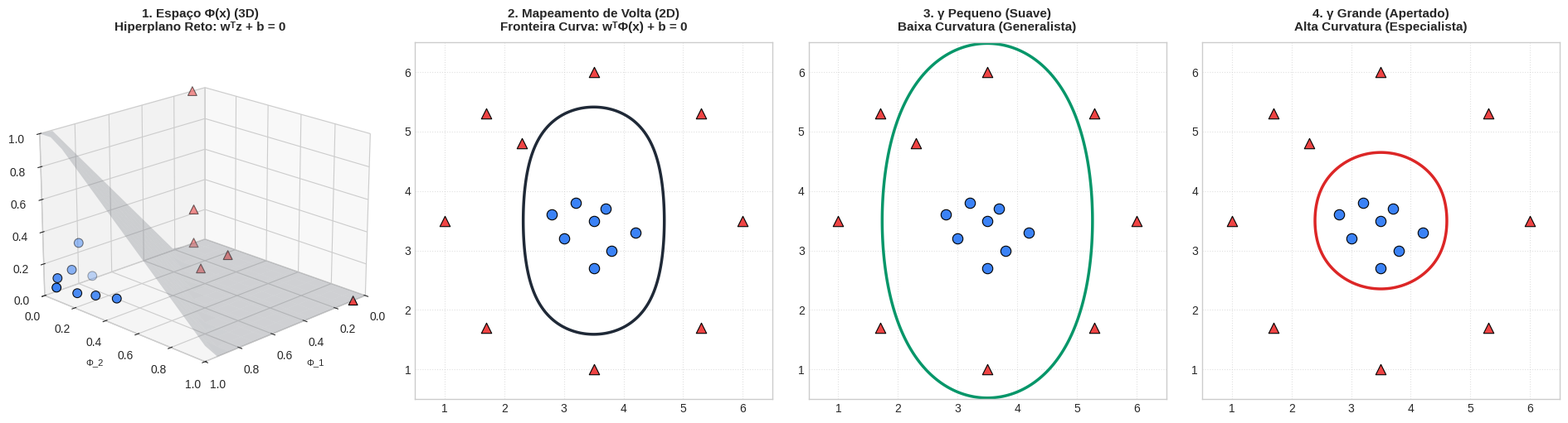

Here is the Python script that generated this plot:
import os
import matplotlib.pyplot as plt
import numpy as np

# Coordinates for Class A (8 blue circles - clustered in the center)
class_a = np.array([
    [3.5, 3.5], [3.0, 3.2], [3.8, 3.0], [3.2, 3.8],
    [3.7, 3.7], [2.8, 3.6], [4.2, 3.3], [3.5, 2.7]
])

# Coordinates for Class B (9 red triangles - surrounding Class A in a ring)
class_b = np.array([
    [1.0, 3.5], [3.5, 1.0], [6.0, 3.5], [3.5, 6.0],
    [1.7, 1.7], [5.3, 5.3], [1.7, 5.3], [5.3, 1.7], 
    [2.3, 4.8]
])

# Define grid for plotting contour decision boundaries
grid_size = 200
x_range = np.linspace(0.2, 6.8, grid_size)
y_range = np.linspace(0.2, 6.8, grid_size)
X, Y = np.meshgrid(x_range, y_range)

# RBF Landmark positions (same as generate_hyperplane_flow.py)
landmarks = np.array([class_a[0], class_b[0], class_b[2]])

# RBF similarity calculation function
def rbf_feature_map(X, Y, landmarks, gamma=0.4):
    phi = []
    for l in landmarks:
        dist_sq = (X - l[0])**2 + (Y - l[1])**2
        phi.append(np.exp(-gamma * dist_sq))
    return np.array(phi)

# Define visual style
plt.style.use('seaborn-v0_8-whitegrid' if 'seaborn-v0_8-whitegrid' in plt.style.available else 'default')
fig = plt.figure(figsize=(19, 4.8), dpi=150)
ax1 = fig.add_subplot(1, 4, 1, projection='3d')
ax2 = fig.add_subplot(1, 4, 2)
ax3 = fig.add_subplot(1, 4, 3)
ax4 = fig.add_subplot(1, 4, 4)

blue_color = '#3b82f6'
red_color = '#ef4444'
star_color = '#eab308'
line_color = '#1f2937'

# Weights and bias learned in the projected space
w = np.array([2.2, -1.6, -1.6])
b = -0.45

# ----------------- PANEL 1: PROJETADO (3D) -----------------
ax = ax1

# Compute 3D RBF features for all points
def rbf_point_map(x, y, landmarks, gamma=0.4):
    dist_sq = (x - landmarks[:, 0])**2 + (y - landmarks[:, 1])**2
    return np.exp(-gamma * dist_sq)

phi_a = np.array([rbf_point_map(p[0], p[1], landmarks) for p in class_a])
phi_b = np.array([rbf_point_map(p[0], p[1], landmarks) for p in class_b])

# Plot points in 3D feature space
ax.scatter(phi_a[:, 0], phi_a[:, 1], phi_a[:, 2], c=blue_color, marker='o', s=60, edgecolors='black', linewidths=0.8, label='Classe A (\u03a6)', zorder=4)
ax.scatter(phi_b[:, 0], phi_b[:, 1], phi_b[:, 2], c=red_color, marker='^', s=60, edgecolors='black', linewidths=0.8, label='Classe B (\u03a6)', zorder=4)

# Plot the flat decision boundary plane: w[0]*p1 + w[1]*p2 + w[2]*p3 + b = 0
p1_vals = np.linspace(0.0, 1.0, 15)
p2_vals = np.linspace(0.0, 1.0, 15)
P1_grid, P2_grid = np.meshgrid(p1_vals, p2_vals)
P3_grid = -(w[0]*P1_grid + w[1]*P2_grid + b) / w[2]
P3_grid = np.clip(P3_grid, 0.0, 1.0)

ax.plot_surface(P1_grid, P2_grid, P3_grid, color='#9ca3af', alpha=0.3, zorder=2)

ax.set_title("1. Espaço \u03a6(x) (3D)\nHiperplano Reto: wᵀz + b = 0", fontsize=11, fontweight='bold', pad=10)
ax.set_xlabel("\u03a6_1", fontsize=8)
ax.set_ylabel("\u03a6_2", fontsize=8)
ax.set_zlabel("\u03a6_3", fontsize=8)
ax.set_xlim(0, 1.0)
ax.set_ylim(0, 1.0)
ax.set_zlim(0, 1.0)
ax.view_init(elev=20, azim=45)
ax.grid(True, linestyle=':', alpha=0.4)

# ----------------- PANEL 2: MAPEAMENTO DE VOLTA (2D) -----------------
ax = ax2
ax.scatter(class_a[:, 0], class_a[:, 1], c=blue_color, marker='o', s=80, edgecolors='black', linewidths=0.8, zorder=3)
ax.scatter(class_b[:, 0], class_b[:, 1], c=red_color, marker='^', s=80, edgecolors='black', linewidths=0.8, zorder=3)

# Calculate decision function contour in 2D with standard gamma = 0.4
PHI_std = rbf_feature_map(X, Y, landmarks, gamma=0.4)
Z_std = w[0]*PHI_std[0] + w[1]*PHI_std[1] + w[2]*PHI_std[2] + b
ax.contour(X, Y, Z_std, levels=[0], colors=line_color, linestyles='-', linewidths=2.5, zorder=2)

ax.set_title("2. Mapeamento de Volta (2D)\nFronteira Curva: wᵀ\u03a6(x) + b = 0", fontsize=11, fontweight='bold', pad=10)
ax.set_xlim(0.5, 6.5)
ax.set_ylim(0.5, 6.5)
ax.set_aspect('equal')
ax.grid(True, linestyle=':', alpha=0.6)

# ----------------- PANEL 3: GAMMA PEQUENO (2D) -----------------
ax = ax3
ax.scatter(class_a[:, 0], class_a[:, 1], c=blue_color, marker='o', s=80, edgecolors='black', linewidths=0.8, zorder=3)
ax.scatter(class_b[:, 0], class_b[:, 1], c=red_color, marker='^', s=80, edgecolors='black', linewidths=0.8, zorder=3)

# Small gamma = 0.1 -> Smooth boundary (low curvature)
PHI_small = rbf_feature_map(X, Y, landmarks, gamma=0.1)
# Adjust weights slightly for visual clarity with low gamma
w_small = np.array([2.5, -1.2, -1.2])
b_small = -0.5
Z_small = w_small[0]*PHI_small[0] + w_small[1]*PHI_small[1] + w_small[2]*PHI_small[2] + b_small
ax.contour(X, Y, Z_small, levels=[0], colors='#059669', linestyles='-', linewidths=2.5, zorder=2)

ax.set_title("3. \u03b3 Pequeno (Suave)\nBaixa Curvatura (Generalista)", fontsize=11, fontweight='bold', pad=10)
ax.set_xlim(0.5, 6.5)
ax.set_ylim(0.5, 6.5)
ax.set_aspect('equal')
ax.grid(True, linestyle=':', alpha=0.6)

# ----------------- PANEL 4: GAMMA GRANDE (2D) -----------------
ax = ax4
ax.scatter(class_a[:, 0], class_a[:, 1], c=blue_color, marker='o', s=80, edgecolors='black', linewidths=0.8, zorder=3)
ax.scatter(class_b[:, 0], class_b[:, 1], c=red_color, marker='^', s=80, edgecolors='black', linewidths=0.8, zorder=3)

# Large gamma = 1.8 -> Tight boundary (high curvature / overfitting-prone)
PHI_large = rbf_feature_map(X, Y, landmarks, gamma=1.8)
w_large = np.array([3.2, -1.8, -1.8])
b_large = -0.3
Z_large = w_large[0]*PHI_large[0] + w_large[1]*PHI_large[1] + w_large[2]*PHI_large[2] + b_large
ax.contour(X, Y, Z_large, levels=[0], colors='#dc2626', linestyles='-', linewidths=2.5, zorder=2)

ax.set_title("4. \u03b3 Grande (Apertado)\nAlta Curvatura (Especialista)", fontsize=11, fontweight='bold', pad=10)
ax.set_xlim(0.5, 6.5)
ax.set_ylim(0.5, 6.5)
ax.set_aspect('equal')
ax.grid(True, linestyle=':', alpha=0.6)

# Adjust layouts
plt.tight_layout()

# Save paths
brain_dest = r"C:\Users\ev_ro\.gemini\antigravity-ide\brain\b9e437c3-f2d4-4681-96ac-ed18adc3bd7b\svm_projection_and_gamma_effect.png"
presentation_dest = r"c:\Users\ev_ro\git\IARA\presentation\imgs\svm_projection_and_gamma_effect.png"

# Save figure
plt.savefig(brain_dest, bbox_inches='tight', dpi=150)
plt.savefig(presentation_dest, bbox_inches='tight', dpi=150)
plt.close()

print("Mathematical SVM Projection & Gamma Infographic generated successfully!")
